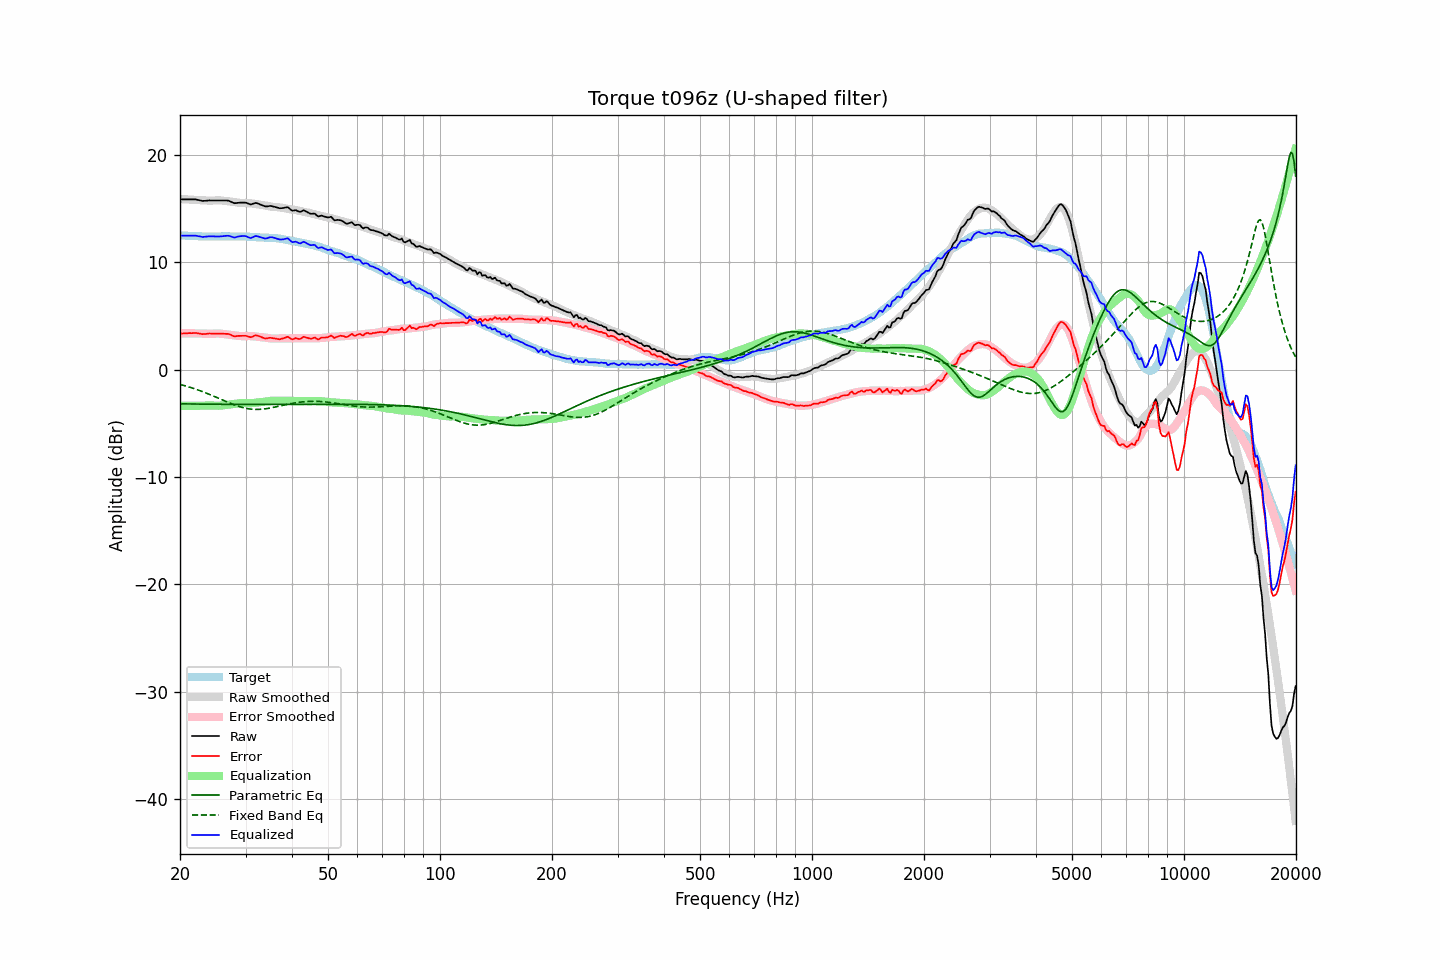

The table this chart was drawn from, first rows:
frequency, raw, error, smoothed, error_smoothed, equalization, parametric_eq, fixed_band_eq, equalized_raw, equalized_smoothed, target
20.00, 15.86, 3.35, 15.89, 3.37, -3.37, -3.19, -1.38, 12.49, 12.52, 12.51
20.20, 15.86, 3.36, 15.88, 3.38, -3.38, -3.19, -1.42, 12.49, 12.51, 12.50
20.40, 15.86, 3.37, 15.87, 3.38, -3.38, -3.19, -1.46, 12.48, 12.50, 12.49
20.61, 15.86, 3.37, 15.86, 3.38, -3.38, -3.19, -1.50, 12.48, 12.49, 12.49
20.81, 15.86, 3.39, 15.86, 3.38, -3.38, -3.20, -1.54, 12.48, 12.48, 12.47
21.02, 15.86, 3.39, 15.85, 3.38, -3.38, -3.20, -1.59, 12.48, 12.47, 12.47
21.23, 15.86, 3.40, 15.84, 3.38, -3.38, -3.20, -1.63, 12.48, 12.46, 12.46
21.44, 15.86, 3.39, 15.83, 3.38, -3.38, -3.20, -1.68, 12.48, 12.45, 12.47
21.66, 15.86, 3.40, 15.82, 3.38, -3.38, -3.20, -1.73, 12.48, 12.45, 12.46
21.87, 15.86, 3.42, 15.82, 3.38, -3.38, -3.21, -1.78, 12.49, 12.44, 12.45
22.09, 15.85, 3.42, 15.81, 3.37, -3.37, -3.21, -1.83, 12.48, 12.43, 12.43
22.31, 15.81, 3.38, 15.80, 3.37, -3.37, -3.21, -1.88, 12.44, 12.43, 12.43
22.54, 15.78, 3.36, 15.79, 3.37, -3.37, -3.21, -1.94, 12.42, 12.42, 12.42
22.76, 15.75, 3.33, 15.78, 3.36, -3.36, -3.21, -1.99, 12.39, 12.42, 12.42
22.99, 15.71, 3.30, 15.77, 3.36, -3.36, -3.22, -2.05, 12.36, 12.41, 12.41
23.22, 15.72, 3.32, 15.76, 3.35, -3.35, -3.22, -2.11, 12.37, 12.41, 12.40
23.45, 15.73, 3.32, 15.75, 3.35, -3.35, -3.22, -2.17, 12.38, 12.41, 12.41
23.69, 15.74, 3.35, 15.75, 3.34, -3.34, -3.22, -2.23, 12.40, 12.40, 12.40
23.92, 15.76, 3.37, 15.75, 3.34, -3.34, -3.22, -2.29, 12.42, 12.40, 12.39
24.16, 15.76, 3.36, 15.74, 3.34, -3.34, -3.22, -2.35, 12.42, 12.40, 12.40
24.40, 15.76, 3.35, 15.75, 3.35, -3.35, -3.22, -2.41, 12.42, 12.40, 12.41
24.65, 15.76, 3.35, 15.76, 3.35, -3.35, -3.23, -2.48, 12.41, 12.40, 12.41
24.89, 15.76, 3.35, 15.77, 3.36, -3.36, -3.23, -2.54, 12.40, 12.40, 12.41
25.14, 15.76, 3.35, 15.77, 3.37, -3.37, -3.23, -2.61, 12.39, 12.41, 12.41
25.39, 15.76, 3.36, 15.77, 3.37, -3.37, -3.23, -2.67, 12.40, 12.41, 12.40
25.65, 15.76, 3.36, 15.77, 3.36, -3.36, -3.23, -2.74, 12.41, 12.41, 12.40
25.91, 15.76, 3.35, 15.75, 3.34, -3.34, -3.23, -2.80, 12.42, 12.41, 12.41
26.16, 15.76, 3.34, 15.74, 3.32, -3.32, -3.23, -2.87, 12.44, 12.41, 12.42
26.43, 15.75, 3.33, 15.72, 3.30, -3.30, -3.23, -2.93, 12.45, 12.41, 12.42
26.69, 15.75, 3.34, 15.70, 3.28, -3.28, -3.23, -3.00, 12.47, 12.41, 12.41
26.96, 15.74, 3.33, 15.68, 3.26, -3.26, -3.24, -3.06, 12.48, 12.41, 12.41
27.23, 15.68, 3.27, 15.66, 3.25, -3.25, -3.24, -3.12, 12.43, 12.41, 12.41
27.50, 15.62, 3.21, 15.64, 3.23, -3.23, -3.24, -3.18, 12.39, 12.41, 12.41
27.77, 15.55, 3.14, 15.63, 3.22, -3.22, -3.24, -3.24, 12.33, 12.41, 12.42
28.05, 15.50, 3.09, 15.61, 3.20, -3.20, -3.24, -3.30, 12.31, 12.41, 12.41
28.33, 15.52, 3.12, 15.58, 3.17, -3.17, -3.24, -3.35, 12.35, 12.41, 12.40
28.62, 15.54, 3.14, 15.56, 3.15, -3.15, -3.24, -3.40, 12.39, 12.41, 12.40
28.90, 15.55, 3.15, 15.54, 3.13, -3.13, -3.24, -3.45, 12.42, 12.40, 12.40
29.19, 15.56, 3.16, 15.52, 3.12, -3.12, -3.24, -3.50, 12.44, 12.40, 12.40
29.48, 15.56, 3.16, 15.51, 3.12, -3.12, -3.24, -3.54, 12.44, 12.40, 12.40
29.78, 15.56, 3.17, 15.51, 3.12, -3.12, -3.24, -3.57, 12.44, 12.39, 12.39
30.08, 15.55, 3.15, 15.51, 3.12, -3.12, -3.24, -3.61, 12.43, 12.39, 12.40
30.38, 15.49, 3.10, 15.51, 3.13, -3.13, -3.24, -3.63, 12.36, 12.38, 12.39
30.68, 15.44, 3.07, 15.51, 3.13, -3.13, -3.24, -3.66, 12.31, 12.37, 12.37
30.99, 15.38, 3.01, 15.49, 3.13, -3.13, -3.24, -3.68, 12.25, 12.37, 12.37
31.30, 15.43, 3.08, 15.47, 3.12, -3.12, -3.24, -3.69, 12.31, 12.36, 12.36
31.61, 15.48, 3.13, 15.45, 3.10, -3.10, -3.24, -3.70, 12.38, 12.35, 12.35
31.93, 15.53, 3.19, 15.43, 3.08, -3.08, -3.24, -3.71, 12.45, 12.34, 12.34
32.24, 15.50, 3.17, 15.40, 3.07, -3.07, -3.24, -3.71, 12.43, 12.33, 12.33
32.57, 15.44, 3.12, 15.38, 3.06, -3.06, -3.24, -3.70, 12.39, 12.33, 12.32
32.89, 15.38, 3.07, 15.36, 3.04, -3.04, -3.24, -3.70, 12.34, 12.32, 12.31
33.22, 15.32, 3.01, 15.34, 3.03, -3.03, -3.24, -3.69, 12.29, 12.31, 12.31
33.55, 15.26, 2.96, 15.32, 3.01, -3.01, -3.24, -3.67, 12.25, 12.31, 12.30
33.89, 15.20, 2.89, 15.30, 3.00, -3.00, -3.24, -3.65, 12.21, 12.30, 12.31
34.23, 15.20, 2.91, 15.27, 2.97, -2.97, -3.24, -3.63, 12.23, 12.30, 12.29
34.57, 15.23, 2.95, 15.24, 2.95, -2.95, -3.24, -3.61, 12.28, 12.29, 12.29
34.92, 15.25, 2.97, 15.20, 2.92, -2.92, -3.24, -3.58, 12.33, 12.28, 12.28
35.27, 15.23, 2.95, 15.17, 2.90, -2.90, -3.24, -3.55, 12.33, 12.27, 12.28
35.62, 15.20, 2.94, 15.16, 2.89, -2.89, -3.24, -3.52, 12.31, 12.26, 12.27
35.97, 15.16, 2.90, 15.15, 2.90, -2.90, -3.24, -3.49, 12.26, 12.25, 12.26
... 635 more rows
